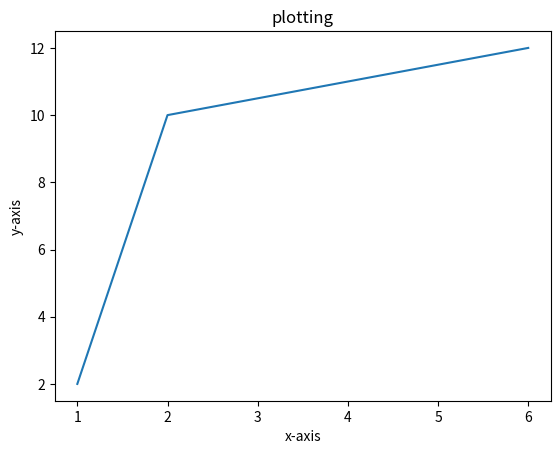

Recreate this plot in Python.
import numpy as np
import matplotlib.pyplot as plt
x=np.array([1,2,6])
y=np.array([2,10,12])
plt.plot(x,y)
plt.xlabel("x-axis")
plt.ylabel("y-axis")
plt.title("plotting")
plt.show()

